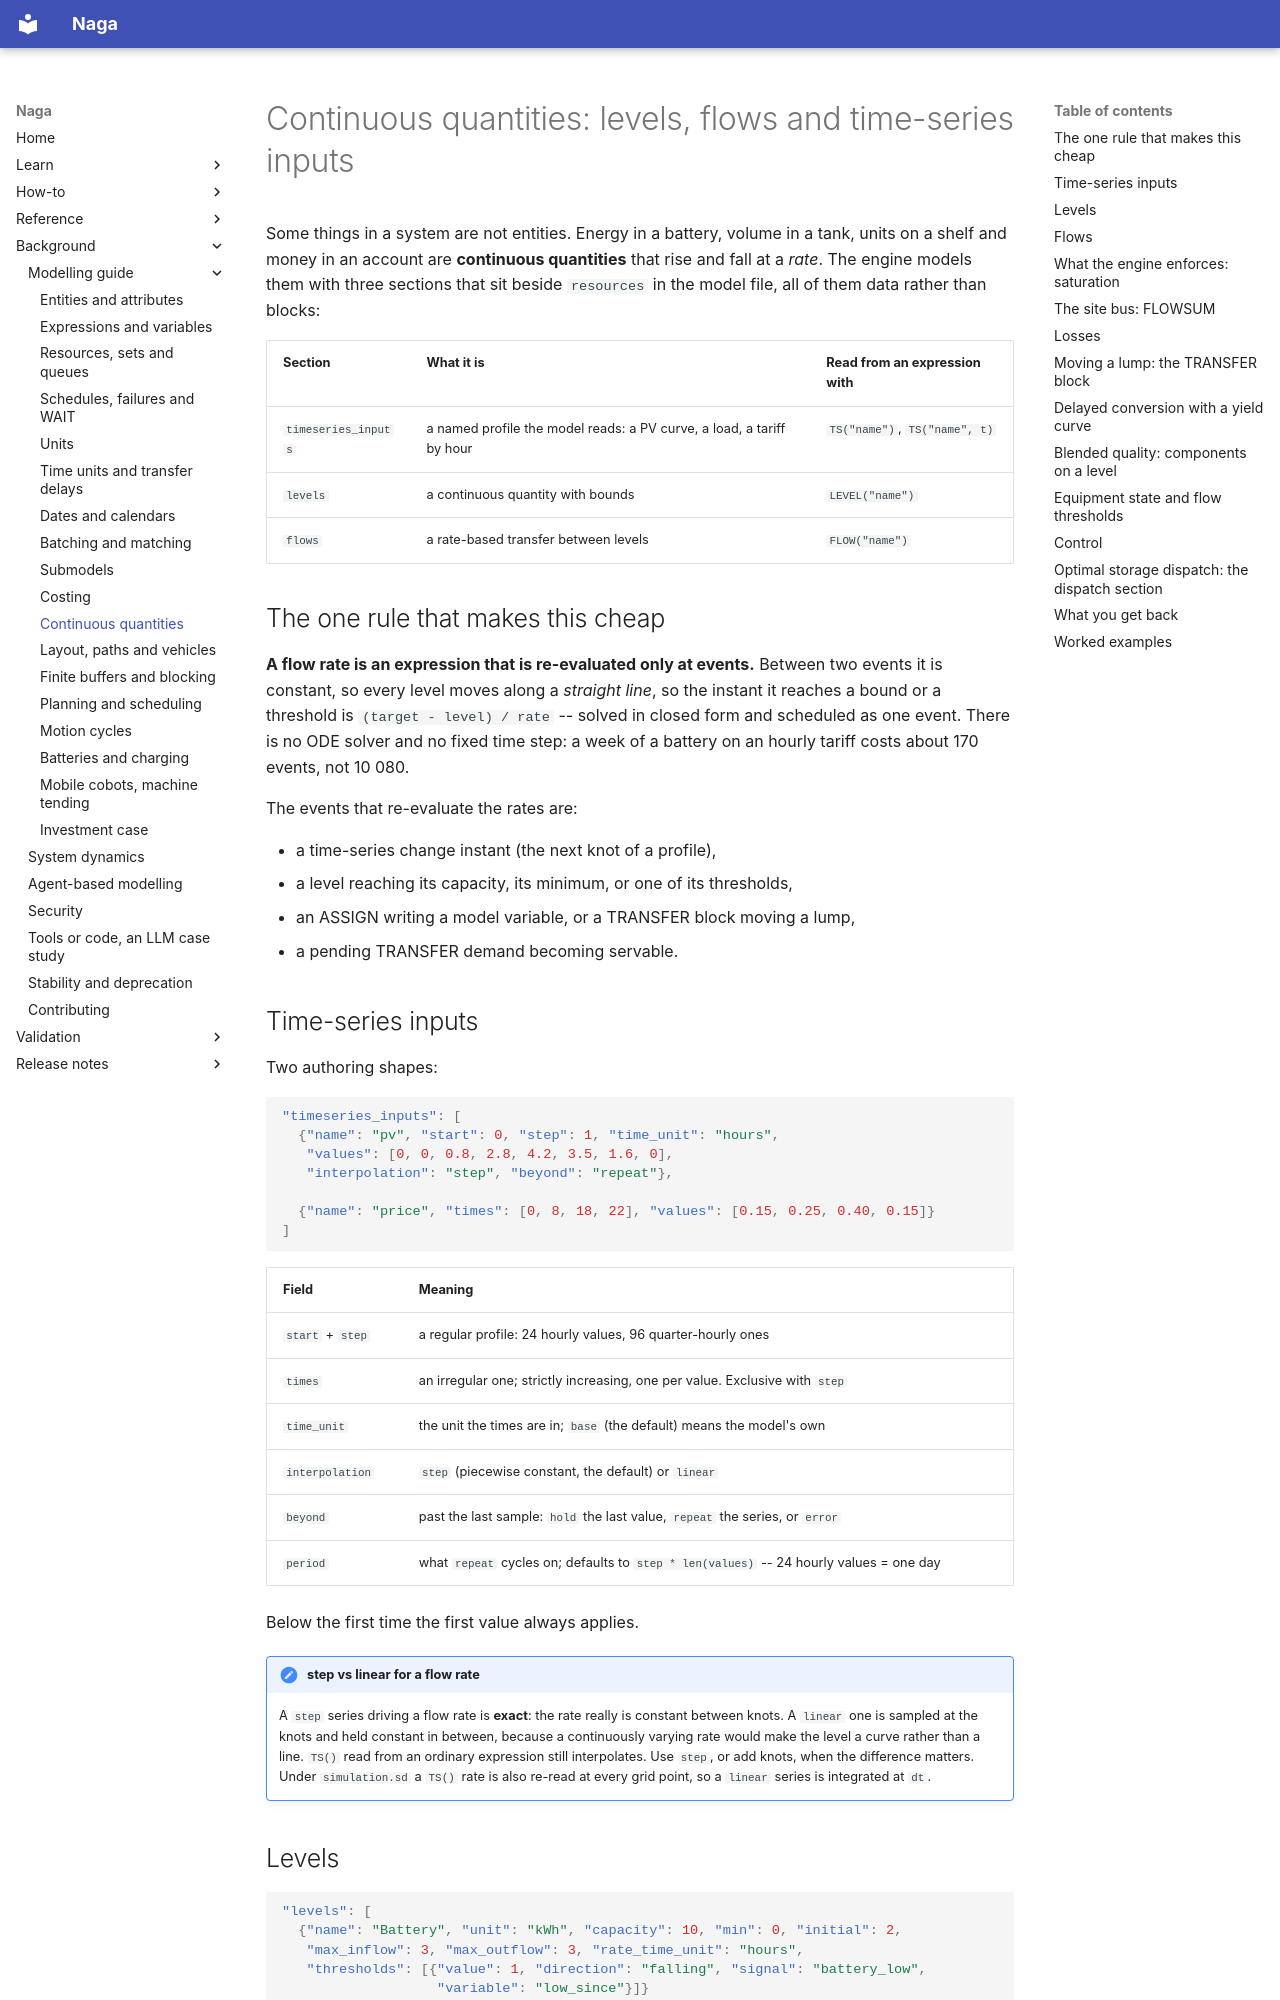

repository: TheMattHub/naga · page: modelling-guide/continuous-quantities.html · generator: mkdocs

# Continuous quantities: levels, flows and time-series inputs

Some things in a system are not entities. Energy in a battery, volume in a tank, units on a shelf
and money in an account are **continuous quantities** that rise and fall at a *rate*. The engine
models them with three sections that sit beside `resources` in the model file, all of them data
rather than blocks:

| Section | What it is | Read from an expression with |
|---|---|---|
| `timeseries_inputs` | a named profile the model reads: a PV curve, a load, a tariff by hour | `TS("name")`, `TS("name", t)` |
| `levels` | a continuous quantity with bounds | `LEVEL("name")` |
| `flows` | a rate-based transfer between levels | `FLOW("name")` |

## The one rule that makes this cheap

**A flow rate is an expression that is re-evaluated only at events.** Between two events it is
constant, so every level moves along a *straight line*, so the instant it reaches a bound or a
threshold is `(target - level) / rate` -- solved in closed form and scheduled as one event. There
is no ODE solver and no fixed time step: a week of a battery on an hourly tariff costs about 170
events, not 10 080.

The events that re-evaluate the rates are:

* a time-series change instant (the next knot of a profile),
* a level reaching its capacity, its minimum, or one of its thresholds,
* an ASSIGN writing a model variable, or a TRANSFER block moving a lump,
* a pending TRANSFER demand becoming servable.

## Time-series inputs

Two authoring shapes:

```json
"timeseries_inputs": [
  {"name": "pv", "start": 0, "step": 1, "time_unit": "hours",
   "values": [0, 0, 0.8, 2.8, 4.2, 3.5, 1.6, 0],
   "interpolation": "step", "beyond": "repeat"},

  {"name": "price", "times": [0, 8, 18, 22], "values": [0.15, 0.25, 0.40, 0.15]}
]
```

| Field | Meaning |
|---|---|
| `start` + `step` | a regular profile: 24 hourly values, 96 quarter-hourly ones |
| `times` | an irregular one; strictly increasing, one per value. Exclusive with `step` |
| `time_unit` | the unit the times are in; `base` (the default) means the model's own |
| `interpolation` | `step` (piecewise constant, the default) or `linear` |
| `beyond` | past the last sample: `hold` the last value, `repeat` the series, or `error` |
| `period` | what `repeat` cycles on; defaults to `step * len(values)` -- 24 hourly values = one day |

Below the first time the first value always applies.

!!! note "step vs linear for a flow rate"
    A `step` series driving a flow rate is **exact**: the rate really is constant between knots.
    A `linear` one is sampled at the knots and held constant in between, because a continuously
    varying rate would make the level a curve rather than a line. `TS()` read from an ordinary
    expression still interpolates. Use `step`, or add knots, when the difference matters. Under
    `simulation.sd` a `TS()` rate is also re-read at every grid point, so a `linear` series is
    integrated at `dt`.

## Levels

```json
"levels": [
  {"name": "Battery", "unit": "kWh", "capacity": 10, "min": 0, "initial": 2,
   "max_inflow": 3, "max_outflow": 3, "rate_time_unit": "hours",
   "thresholds": [{"value": 1, "direction": "falling", "signal": "battery_low",
                   "variable": "low_since"}]}
]
```

`max_inflow` and `max_outflow` are power limits: the largest total rate that may be added to or
removed from the level (a charge and a discharge rate). Leave `capacity` out for an unbounded
accumulator.

A **threshold** is a level value that fires discrete logic when the level crosses it. Crossing it
succeeds the named `signal` -- which releases every HOLD block waiting on it, exactly as a SIGNAL
block would -- and writes the level into the named `variable`. That is how a reorder point, a
low-battery alarm or a high-water alarm reaches the entity side of the model.
